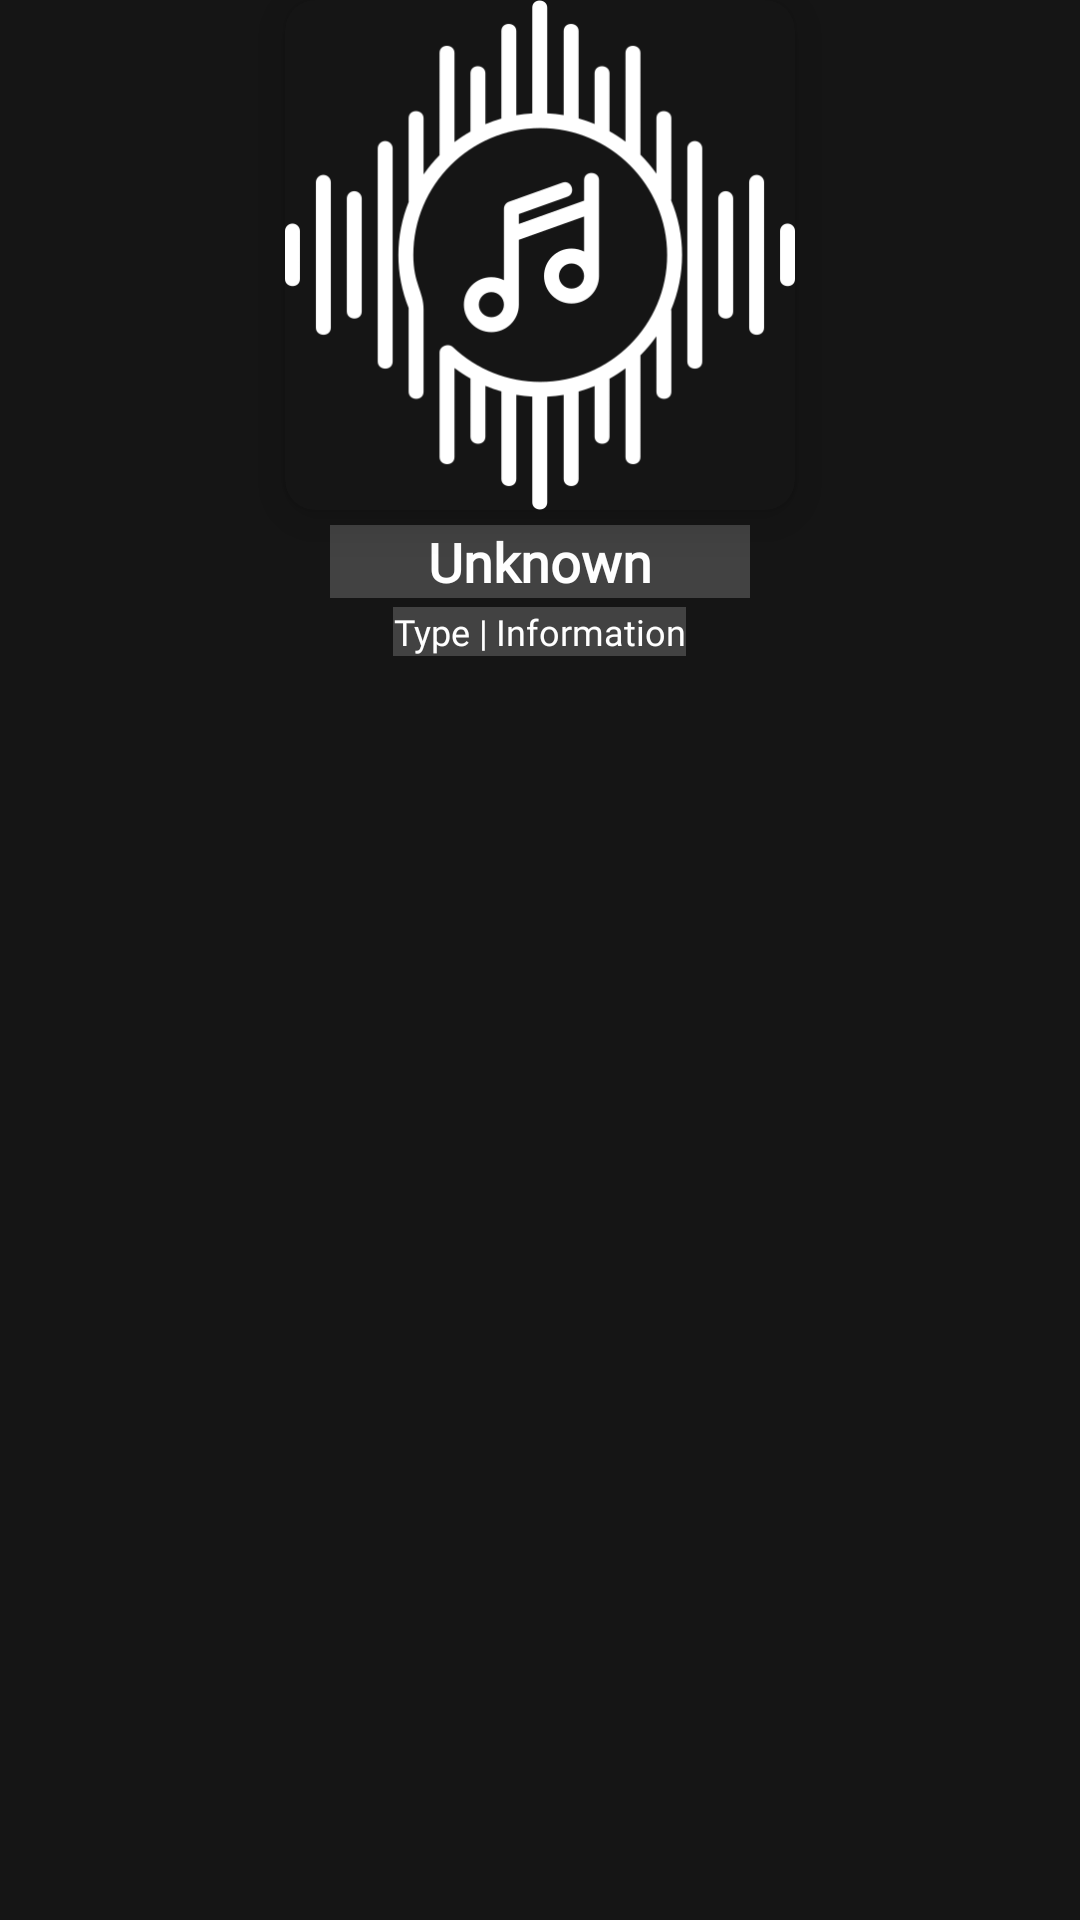

Reconstruct the res/layout file that produces this screen, plus the resources it refers to.
<!-- AndroidManifest.xml: application theme Theme.MusicPlayer -->
<!-- res/layout/launch_data_item.xml -->
<?xml version="1.0" encoding="utf-8"?>

<LinearLayout xmlns:android="http://schemas.android.com/apk/res/android"
    xmlns:app="http://schemas.android.com/apk/res-auto"
    android:id="@+id/launch_data_container"
    android:layout_width="wrap_content"
    android:layout_height="wrap_content"
    android:gravity="center_horizontal"
    android:layout_margin="10dp"
    android:background="@color/colorPrimaryDark"
    android:orientation="vertical">

    <androidx.cardview.widget.CardView
        android:layout_width="170dp"
        android:layout_height="170dp"
        app:cardBackgroundColor="@color/colorPrimaryDark"
        app:cardCornerRadius="10dp"
        app:cardElevation="10dp"
        android:background="@color/colorPrimaryDark">

        <ImageView
            android:id="@+id/image"
            android:layout_width="match_parent"
            android:layout_height="match_parent"
            android:src="@drawable/music_img"/>

    </androidx.cardview.widget.CardView>

    <TextView
        android:id="@+id/title_txt"
        android:layout_width="140dp"
        android:layout_height="wrap_content"
        android:layout_marginTop="5dp"
        android:fontFamily="@font/muli"
        android:gravity="center_horizontal"
        android:singleLine="true"
        android:text="Unknown"
        android:textSize="18sp"
        android:background="@color/mdtp_light_gray"
        android:textColor="@color/white"
        android:textStyle="bold" />

    <LinearLayout
        android:layout_width="wrap_content"
        android:layout_height="wrap_content"
        android:orientation="horizontal"
        android:layout_marginBottom="5dp"
        android:layout_marginTop="3dp"
        android:background="@color/mdtp_light_gray"
        >

        <TextView
            android:id="@+id/type"
            android:layout_width="wrap_content"
            android:layout_height="wrap_content"
            android:fontFamily="@font/muli"
            android:gravity="center_horizontal"
            android:singleLine="true"
            android:textSize="12sp"
            android:text="Type"
            android:textColor="@color/white"/>

        <TextView
            android:layout_width="wrap_content"
            android:layout_height="wrap_content"
            android:fontFamily="@font/muli"
            android:gravity="center_horizontal"
            android:singleLine="true"
            android:textSize="12sp"
            android:text=" | "
            android:textColor="@color/white"/>

        <TextView
            android:id="@+id/info"
            android:layout_width="wrap_content"
            android:layout_height="wrap_content"
            android:fontFamily="@font/muli"
            android:gravity="center_horizontal"
            android:singleLine="true"
            android:textSize="12sp"
            android:text="Information"
            android:textColor="@color/white"/>

    </LinearLayout>




</LinearLayout>
<!-- resources referenced by this layout -->
<resources>
  <color name="colorPrimaryDark">#151515</color>
  <color name="mdtp_light_gray">#424242</color>
  <color name="white">#FFFFFFFF</color>
  <!-- drawable music_img: png bitmap (drawable-v24, 20949 bytes) -->
  <style name="Theme.MusicPlayer" parent="Theme.MaterialComponents.Light.DarkActionBar">
          
          <item name="colorPrimary">@color/colorPrimary</item>
          <item name="colorPrimaryVariant">@color/colorPrimaryDark</item>
          <item name="colorOnPrimary">@color/white</item>
          
          <item name="colorSecondary">@color/teal_200</item>
          <item name="colorSecondaryVariant">@color/teal_700</item>
          <item name="colorOnSecondary">@color/black</item>
          
          <item name="android:statusBarColor" tools:targetApi="l">?attr/colorPrimaryVariant</item>
          
  
      </style>
  <color name="colorPrimary">#1B1A1C</color>
  <color name="teal_200">#FF03DAC5</color>
  <color name="teal_700">#FF018786</color>
  <color name="black">#FF000000</color>
</resources>
